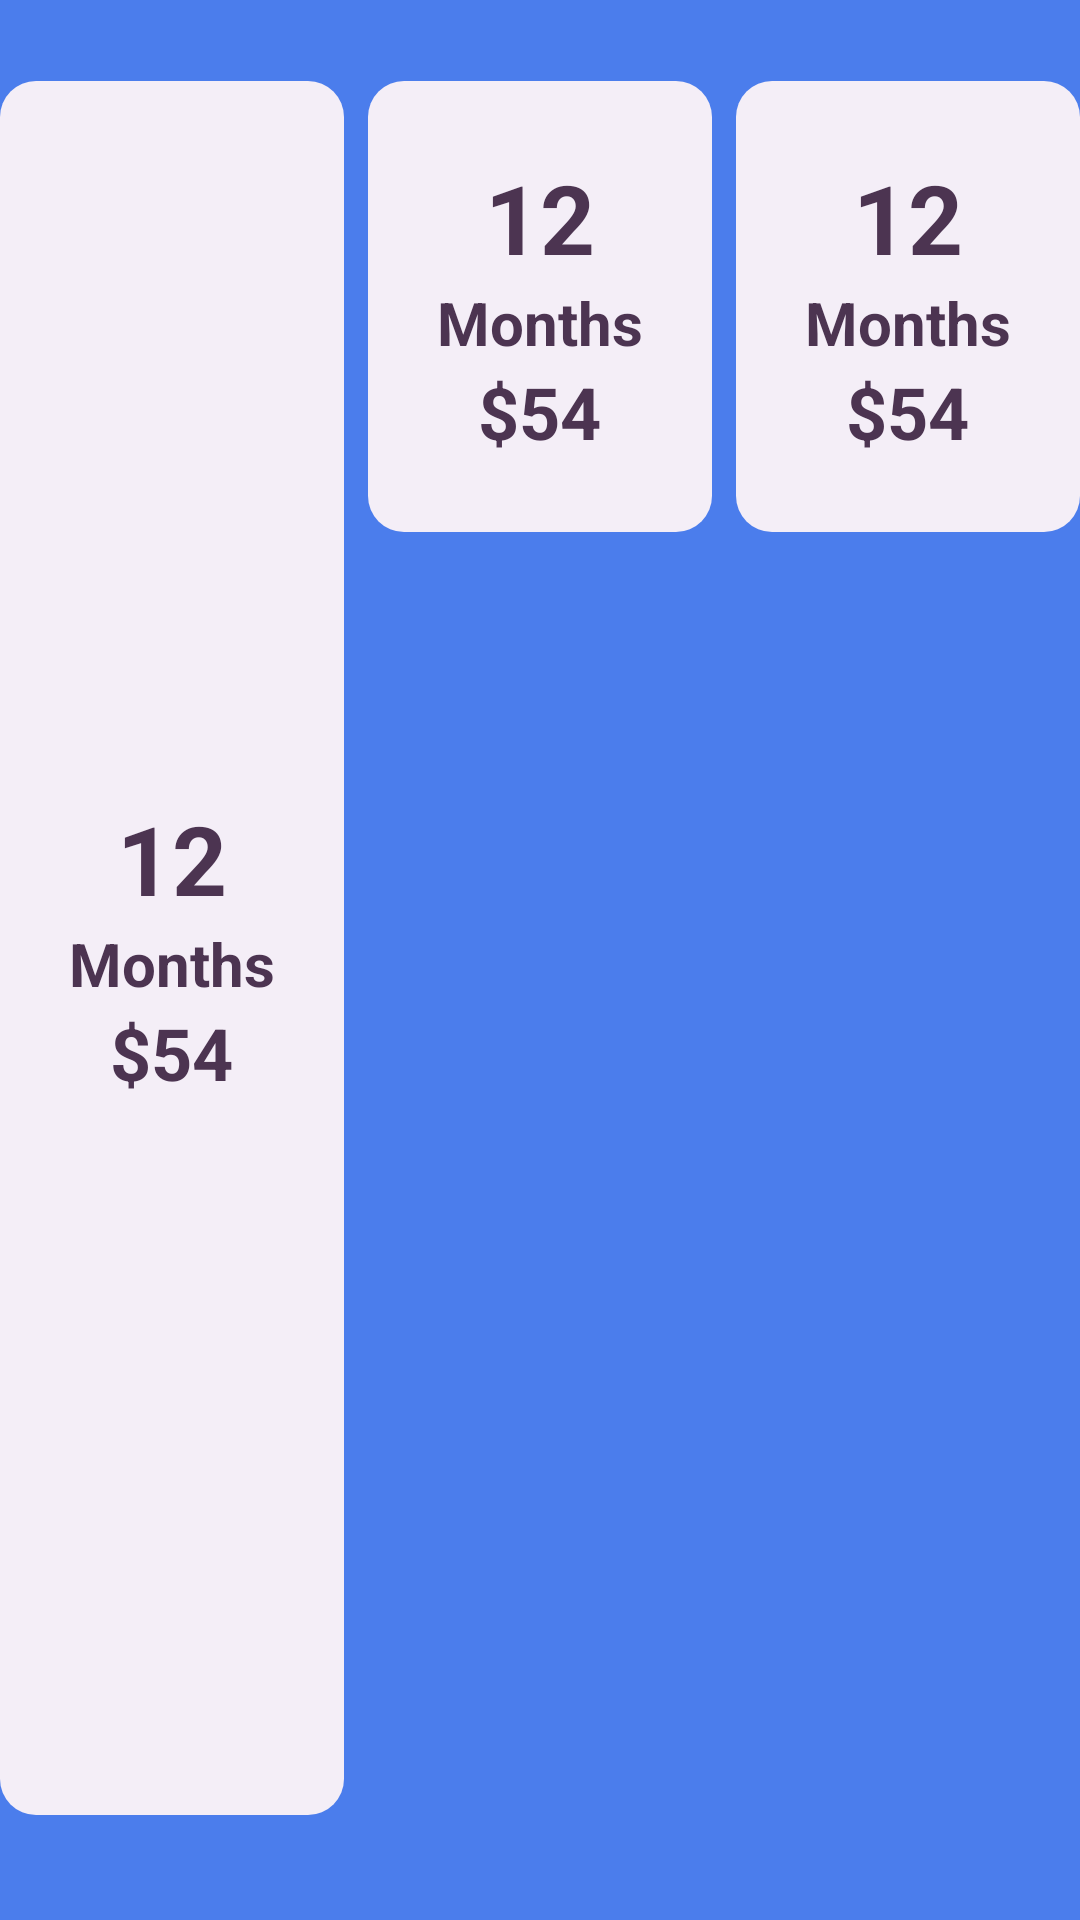

Layout XML and referenced resources for this Android screen:
<!-- AndroidManifest.xml: application theme Theme.KidsDemo -->
<!-- res/layout/section_pricing.xml -->
<?xml version="1.0" encoding="utf-8"?>
<LinearLayout xmlns:android="http://schemas.android.com/apk/res/android"
    android:id="@+id/pricing_section"
    android:layout_width="match_parent"
    android:layout_height="wrap_content"
    android:baselineAligned="false"
    android:orientation="horizontal">

    <include
        android:id="@+id/plan_0"
        layout="@layout/item_pricing"
        android:layout_width="0dp"
        android:layout_height="match_parent"
        android:layout_weight="1" />

    <include
        android:id="@+id/plan_1"
        layout="@layout/item_pricing"
        android:layout_width="0dp"
        android:layout_height="wrap_content"
        android:layout_marginStart="@dimen/spacing_sm"
        android:layout_weight="1" />

    <include
        android:id="@+id/plan_2"
        layout="@layout/item_pricing"
        android:layout_width="0dp"
        android:layout_height="wrap_content"
        android:layout_marginStart="@dimen/spacing_sm"
        android:layout_weight="1" />

</LinearLayout>
<!-- res/layout/item_pricing.xml (included above) -->
<?xml version="1.0" encoding="utf-8"?>
<LinearLayout xmlns:android="http://schemas.android.com/apk/res/android"
    xmlns:tools="http://schemas.android.com/tools"
    android:layout_width="match_parent"
    android:layout_height="match_parent"
    android:gravity="center_horizontal"
    android:orientation="vertical">

    <TextView
        android:id="@+id/discount_badge"
        android:layout_width="wrap_content"
        android:layout_height="wrap_content"
        android:background="@drawable/bg_pricing_badge"
        android:paddingHorizontal="@dimen/spacing_md"
        android:paddingVertical="@dimen/spacing_xs"
        android:textColor="@color/white"
        android:textSize="@dimen/text_body"
        android:textStyle="bold"
        android:visibility="invisible"
        tools:text="- 50%" />

    <LinearLayout
        android:id="@+id/pricing_card"
        android:layout_width="match_parent"
        android:layout_height="0dp"
        android:layout_weight="1"
        android:background="@drawable/bg_pricing_card_lavender"
        android:gravity="center"
        android:orientation="vertical"
        android:paddingHorizontal="@dimen/spacing_sm"
        android:paddingVertical="@dimen/spacing_lg">

        <TextView
            android:id="@+id/plan_months"
            android:layout_width="wrap_content"
            android:layout_height="wrap_content"
            android:textColor="@color/text_primary"
            android:textSize="32dp"
            android:textStyle="bold"
            tools:text="12" />

        <TextView
            android:id="@+id/plan_months_label"
            android:layout_width="wrap_content"
            android:layout_height="wrap_content"
            android:textColor="@color/text_primary"
            android:textSize="@dimen/text_title"
            android:textStyle="bold"
            tools:text="Months" />

        <TextView
            android:id="@+id/plan_original_price"
            android:layout_width="wrap_content"
            android:layout_height="wrap_content"
            android:layout_marginTop="@dimen/spacing_md"
            android:textColor="@color/text_secondary"
            android:textSize="@dimen/text_body"
            android:visibility="gone"
            tools:text="$108"
            tools:visibility="visible" />

        <TextView
            android:id="@+id/plan_price"
            android:layout_width="wrap_content"
            android:layout_height="wrap_content"
            android:textColor="@color/text_primary"
            android:textSize="@dimen/text_heading"
            android:textStyle="bold"
            tools:text="$54" />

        <TextView
            android:id="@+id/plan_monthly_price"
            android:layout_width="wrap_content"
            android:layout_height="wrap_content"
            android:layout_marginTop="@dimen/spacing_sm"
            android:textColor="@color/text_secondary"
            android:textSize="@dimen/text_body"
            android:visibility="gone"
            tools:text="$4.50/month"
            tools:visibility="visible" />

    </LinearLayout>

    <TextView
        android:id="@+id/best_value_badge"
        android:layout_width="match_parent"
        android:layout_height="wrap_content"
        android:background="@drawable/bg_best_value"
        android:gravity="center"
        android:paddingVertical="@dimen/spacing_sm"
        android:text="@string/best_value"
        android:textColor="@color/white"
        android:textSize="@dimen/text_body"
        android:textStyle="bold"
        android:visibility="invisible"
        tools:visibility="visible" />

</LinearLayout>
<!-- resources referenced by this layout -->
<resources>
  <color name="text_primary">#4C3451</color>
  <color name="text_secondary">#8A8F9C</color>
  <color name="white">#FFFFFFFF</color>
  <dimen name="spacing_lg">24dp</dimen>
  <dimen name="spacing_md">16dp</dimen>
  <dimen name="spacing_sm">8dp</dimen>
  <dimen name="spacing_xs">4dp</dimen>
  <dimen name="text_body">14sp</dimen>
  <dimen name="text_heading">24sp</dimen>
  <dimen name="text_title">20sp</dimen>
  <!-- drawable bg_best_value (drawable) -->
  <?xml version="1.0" encoding="utf-8"?>
  <shape xmlns:android="http://schemas.android.com/apk/res/android"
      android:shape="rectangle">
      <solid android:color="@color/pricing_badge_bg" />
      <corners
          android:bottomLeftRadius="12dp"
          android:bottomRightRadius="12dp"
          android:topLeftRadius="0dp"
          android:topRightRadius="0dp" />
  </shape>
  <!-- drawable bg_pricing_badge (drawable) -->
  <?xml version="1.0" encoding="utf-8"?>
  <shape xmlns:android="http://schemas.android.com/apk/res/android"
      android:shape="rectangle">
      <solid android:color="@color/pricing_badge_bg" />
      <corners
          android:bottomLeftRadius="0dp"
          android:bottomRightRadius="0dp"
          android:topLeftRadius="12dp"
          android:topRightRadius="12dp" />
  </shape>
  <!-- drawable bg_pricing_card_lavender (drawable) -->
  <?xml version="1.0" encoding="utf-8"?>
  <shape xmlns:android="http://schemas.android.com/apk/res/android"
      android:shape="rectangle">
      <solid android:color="@color/pricing_card_lavender" />
      <corners android:radius="12dp" />
  </shape>
  <string name="best_value">Best value!</string>
  <style name="Theme.KidsDemo" parent="Base.Theme.KidsDemo" />
  <color name="pricing_badge_bg">#6E3B7E</color>
  <color name="pricing_card_lavender">#F4EEF7</color>
  <style name="Base.Theme.KidsDemo" parent="Theme.Material3.DayNight.NoActionBar">
          <item name="colorPrimary">@color/brand_blue</item>
          <item name="colorOnPrimary">@color/white</item>
          <item name="colorSecondary">@color/accent_purple</item>
          <item name="android:windowBackground">@color/brand_blue</item>
          <item name="android:statusBarColor">@android:color/transparent</item>
          <item name="android:navigationBarColor">@android:color/transparent</item>
          <item name="android:fontFamily">sans-serif</item>
      </style>
  <color name="brand_blue">#4B7DEC</color>
  <color name="accent_purple">#5B49CF</color>
</resources>
